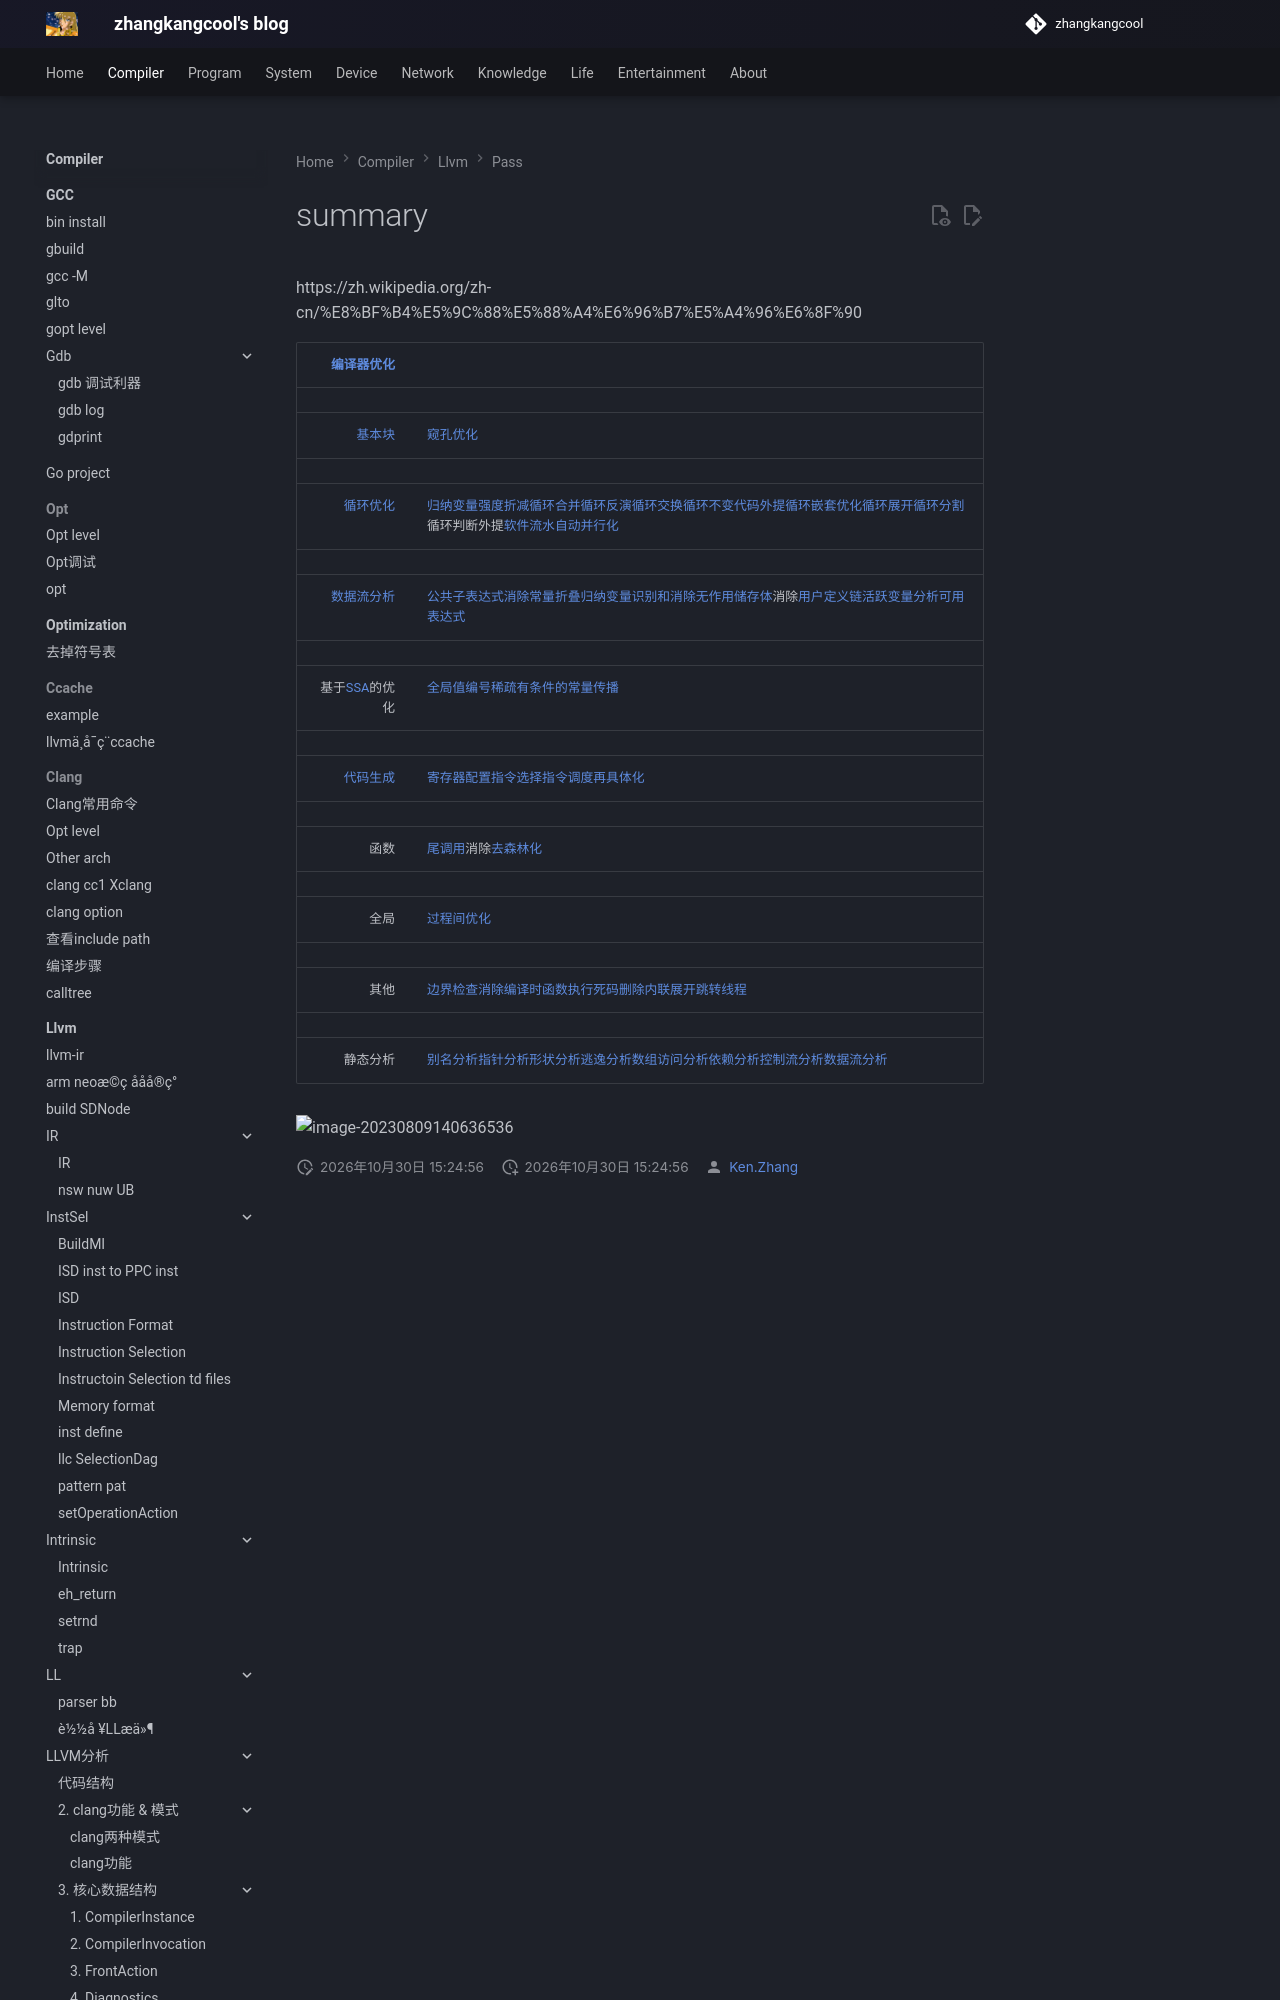

repository: zhangkangcool/zhangkangcool.github.io · page: Compiler/llvm/pass/wiki/summary/index.html · generator: mkdocs

# summary
https://zh.wikipedia.org/zh-cn/%E8%BF%B4%E5%9C%88%E5%88%A4%E6%96%B7%E5%A4%96%E6%8F%90



|       [编译器优化](https://zh.wikipedia.org/wiki/优化编译器) |                                                              |
| -----------------------------------------------------------: | ------------------------------------------------------------ |
|                                                              |                                                              |
|               [基本块](https://zh.wikipedia.org/wiki/基本塊) | [窥孔优化](https://zh.wikipedia.org/w/index.php?title=窥孔优化&action=edit&redlink=1) |
|                                                              |                                                              |
| [循环优化](https://zh.wikipedia.org/w/index.php?title=循环优化&action=edit&redlink=1) | [归纳变量](https://zh.wikipedia.org/w/index.php?title=归纳变量&action=edit&redlink=1)[强度折减](https://zh.wikipedia.
